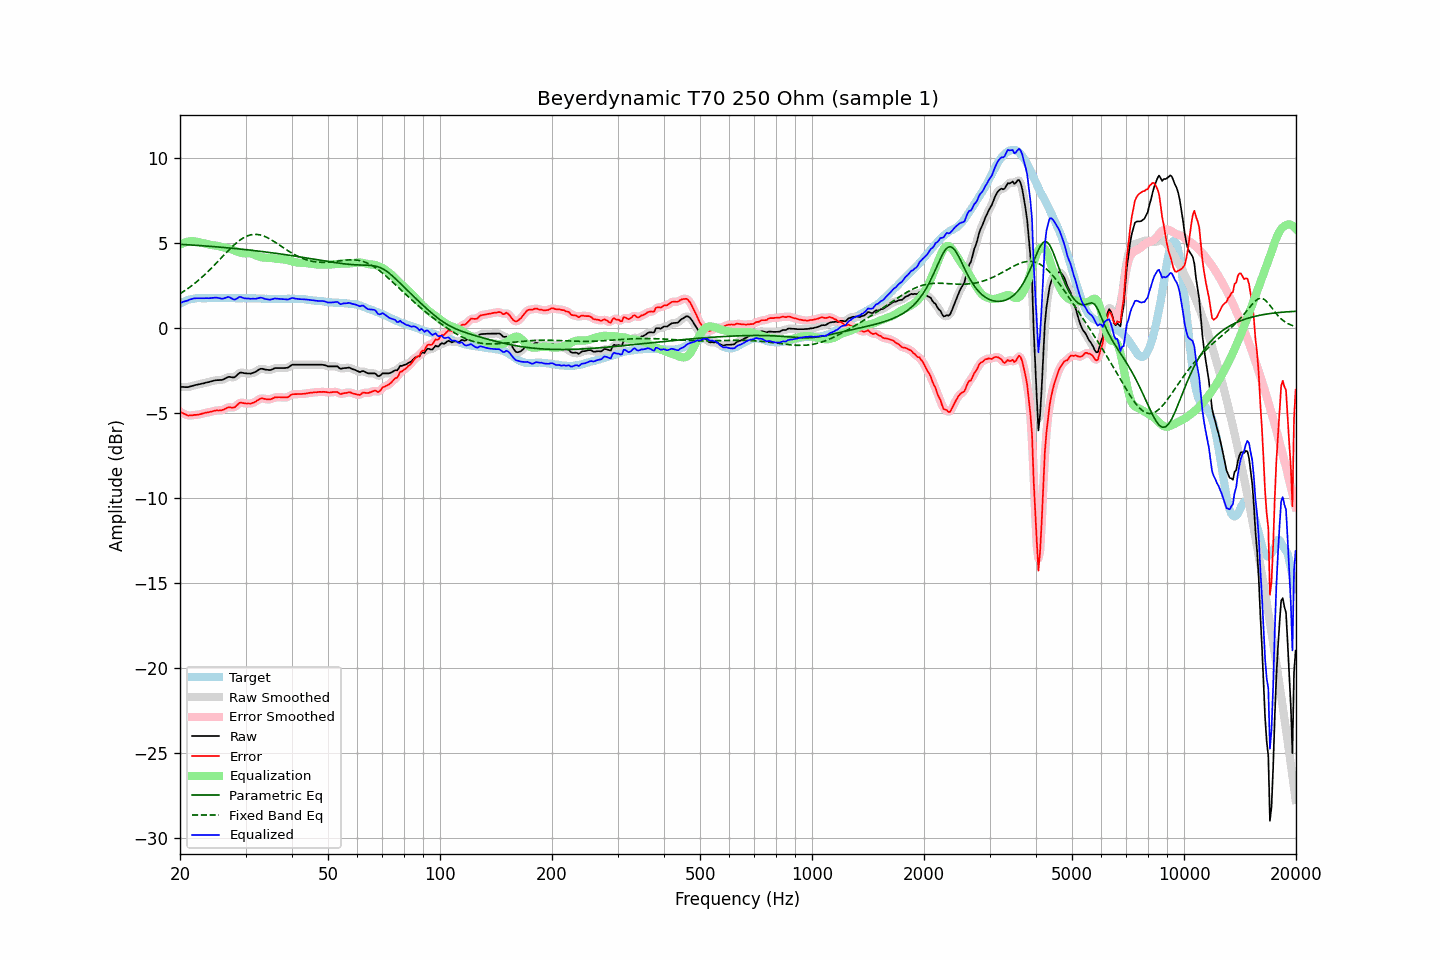

Data behind this chart, as committed beside it:
frequency, raw, error, smoothed, error_smoothed, equalization, parametric_eq, fixed_band_eq, equalized_raw, equalized_smoothed, target
20.00, -3.45, -4.91, -3.45, -4.90, 4.92, 4.94, 2.03, 1.47, 1.47, 1.46
20.20, -3.45, -4.96, -3.46, -4.96, 4.97, 4.94, 2.09, 1.52, 1.51, 1.51
20.40, -3.45, -5.01, -3.46, -5.01, 5.01, 4.93, 2.15, 1.56, 1.55, 1.56
20.61, -3.46, -5.05, -3.46, -5.06, 5.05, 4.92, 2.22, 1.59, 1.59, 1.59
20.81, -3.46, -5.10, -3.46, -5.10, 5.08, 4.92, 2.28, 1.62, 1.62, 1.64
21.02, -3.46, -5.14, -3.45, -5.12, 5.10, 4.91, 2.35, 1.64, 1.65, 1.68
21.23, -3.43, -5.13, -3.44, -5.13, 5.12, 4.91, 2.41, 1.69, 1.68, 1.70
21.44, -3.41, -5.13, -3.41, -5.13, 5.13, 4.90, 2.48, 1.72, 1.72, 1.72
21.66, -3.38, -5.12, -3.38, -5.11, 5.12, 4.89, 2.56, 1.74, 1.74, 1.73
21.87, -3.35, -5.10, -3.36, -5.10, 5.11, 4.89, 2.63, 1.76, 1.76, 1.75
22.09, -3.33, -5.10, -3.33, -5.09, 5.10, 4.88, 2.71, 1.77, 1.77, 1.76
22.31, -3.31, -5.09, -3.31, -5.08, 5.08, 4.88, 2.79, 1.77, 1.77, 1.77
22.54, -3.29, -5.07, -3.29, -5.07, 5.06, 4.87, 2.87, 1.77, 1.77, 1.77
22.76, -3.27, -5.04, -3.27, -5.04, 5.04, 4.86, 2.95, 1.77, 1.77, 1.77
22.99, -3.25, -5.01, -3.25, -5.02, 5.02, 4.85, 3.03, 1.77, 1.77, 1.76
23.22, -3.23, -4.99, -3.23, -4.99, 5.00, 4.85, 3.12, 1.77, 1.77, 1.76
23.45, -3.20, -4.96, -3.21, -4.97, 4.98, 4.84, 3.21, 1.77, 1.77, 1.76
23.69, -3.18, -4.95, -3.18, -4.95, 4.95, 4.83, 3.30, 1.77, 1.77, 1.77
23.92, -3.16, -4.93, -3.16, -4.93, 4.93, 4.83, 3.39, 1.77, 1.77, 1.77
24.16, -3.13, -4.91, -3.13, -4.92, 4.91, 4.82, 3.49, 1.78, 1.77, 1.78
24.40, -3.11, -4.90, -3.11, -4.89, 4.89, 4.81, 3.58, 1.78, 1.78, 1.79
24.65, -3.08, -4.86, -3.08, -4.87, 4.88, 4.80, 3.68, 1.80, 1.79, 1.78
24.89, -3.06, -4.84, -3.07, -4.85, 4.86, 4.80, 3.78, 1.80, 1.80, 1.78
25.14, -3.05, -4.83, -3.05, -4.84, 4.85, 4.79, 3.87, 1.80, 1.80, 1.78
25.39, -3.05, -4.84, -3.05, -4.83, 4.83, 4.78, 3.97, 1.78, 1.78, 1.79
25.65, -3.04, -4.83, -3.05, -4.83, 4.81, 4.77, 4.07, 1.77, 1.76, 1.79
25.91, -3.04, -4.82, -3.03, -4.82, 4.78, 4.76, 4.17, 1.74, 1.75, 1.78
26.16, -3.01, -4.79, -3.01, -4.78, 4.76, 4.76, 4.27, 1.75, 1.76, 1.78
26.43, -2.96, -4.74, -2.96, -4.74, 4.74, 4.75, 4.37, 1.78, 1.78, 1.78
26.69, -2.91, -4.69, -2.91, -4.69, 4.73, 4.74, 4.47, 1.82, 1.82, 1.78
26.96, -2.86, -4.65, -2.88, -4.66, 4.71, 4.73, 4.57, 1.84, 1.83, 1.79
27.23, -2.86, -4.65, -2.87, -4.65, 4.68, 4.72, 4.66, 1.82, 1.81, 1.78
27.50, -2.88, -4.67, -2.88, -4.66, 4.64, 4.71, 4.76, 1.76, 1.76, 1.78
27.77, -2.89, -4.66, -2.89, -4.66, 4.61, 4.70, 4.85, 1.71, 1.72, 1.77
28.05, -2.88, -4.65, -2.86, -4.63, 4.57, 4.69, 4.93, 1.69, 1.70, 1.77
28.33, -2.80, -4.56, -2.80, -4.56, 4.53, 4.68, 5.01, 1.73, 1.73, 1.76
28.62, -2.71, -4.47, -2.71, -4.47, 4.50, 4.68, 5.09, 1.78, 1.79, 1.76
28.90, -2.62, -4.39, -2.64, -4.41, 4.47, 4.67, 5.16, 1.84, 1.82, 1.77
29.19, -2.60, -4.36, -2.61, -4.38, 4.44, 4.66, 5.23, 1.84, 1.83, 1.76
29.48, -2.62, -4.40, -2.61, -4.38, 4.42, 4.65, 5.29, 1.79, 1.80, 1.78
29.78, -2.64, -4.41, -2.64, -4.41, 4.41, 4.64, 5.35, 1.76, 1.77, 1.77
30.08, -2.65, -4.43, -2.65, -4.42, 4.41, 4.63, 5.40, 1.75, 1.75, 1.78
30.38, -2.66, -4.43, -2.66, -4.43, 4.41, 4.62, 5.44, 1.75, 1.75, 1.77
30.68, -2.66, -4.43, -2.67, -4.43, 4.41, 4.61, 5.47, 1.75, 1.75, 1.76
30.99, -2.67, -4.43, -2.66, -4.42, 4.40, 4.59, 5.50, 1.73, 1.74, 1.76
31.30, -2.63, -4.39, -2.64, -4.40, 4.38, 4.58, 5.51, 1.74, 1.74, 1.76
31.61, -2.60, -4.36, -2.60, -4.36, 4.34, 4.57, 5.52, 1.74, 1.74, 1.76
31.93, -2.56, -4.32, -2.56, -4.31, 4.30, 4.56, 5.52, 1.73, 1.74, 1.76
32.24, -2.50, -4.25, -2.50, -4.25, 4.26, 4.55, 5.52, 1.75, 1.76, 1.75
32.57, -2.44, -4.20, -2.44, -4.19, 4.22, 4.54, 5.51, 1.78, 1.78, 1.76
32.89, -2.38, -4.14, -2.40, -4.15, 4.19, 4.53, 5.49, 1.81, 1.79, 1.75
33.22, -2.38, -4.12, -2.39, -4.13, 4.17, 4.52, 5.46, 1.79, 1.79, 1.74
33.55, -2.40, -4.14, -2.40, -4.14, 4.16, 4.50, 5.43, 1.76, 1.76, 1.74
33.89, -2.43, -4.16, -2.42, -4.16, 4.15, 4.49, 5.39, 1.72, 1.73, 1.73
34.23, -2.44, -4.18, -2.45, -4.18, 4.15, 4.48, 5.35, 1.71, 1.71, 1.74
34.57, -2.45, -4.18, -2.46, -4.18, 4.15, 4.47, 5.30, 1.70, 1.69, 1.73
34.92, -2.46, -4.19, -2.45, -4.18, 4.14, 4.46, 5.25, 1.68, 1.69, 1.72
35.27, -2.43, -4.15, -2.43, -4.15, 4.13, 4.44, 5.19, 1.70, 1.71, 1.72
35.62, -2.39, -4.11, -2.39, -4.11, 4.12, 4.43, 5.14, 1.73, 1.73, 1.72
35.97, -2.34, -4.06, -2.36, -4.08, 4.10, 4.42, 5.08, 1.76, 1.74, 1.72
... 635 more rows
